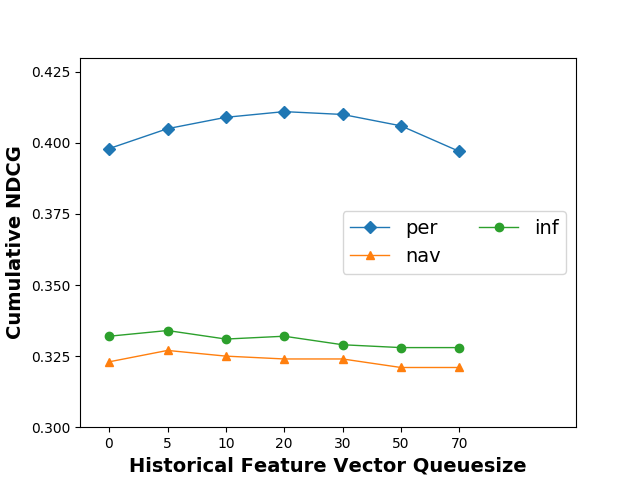

Data behind this chart, as committed beside it:
0, 0.398, 0.332, 0.323
5, 0.405, 0.334, 0.327
10, 0.409, 0.331, 0.325
20, 0.411, 0.332, 0.324
30, 0.41, 0.329, 0.324
50, 0.406, 0.328, 0.321
70, 0.397, 0.328, 0.321
100, 0.381, 0.328, 0.321
